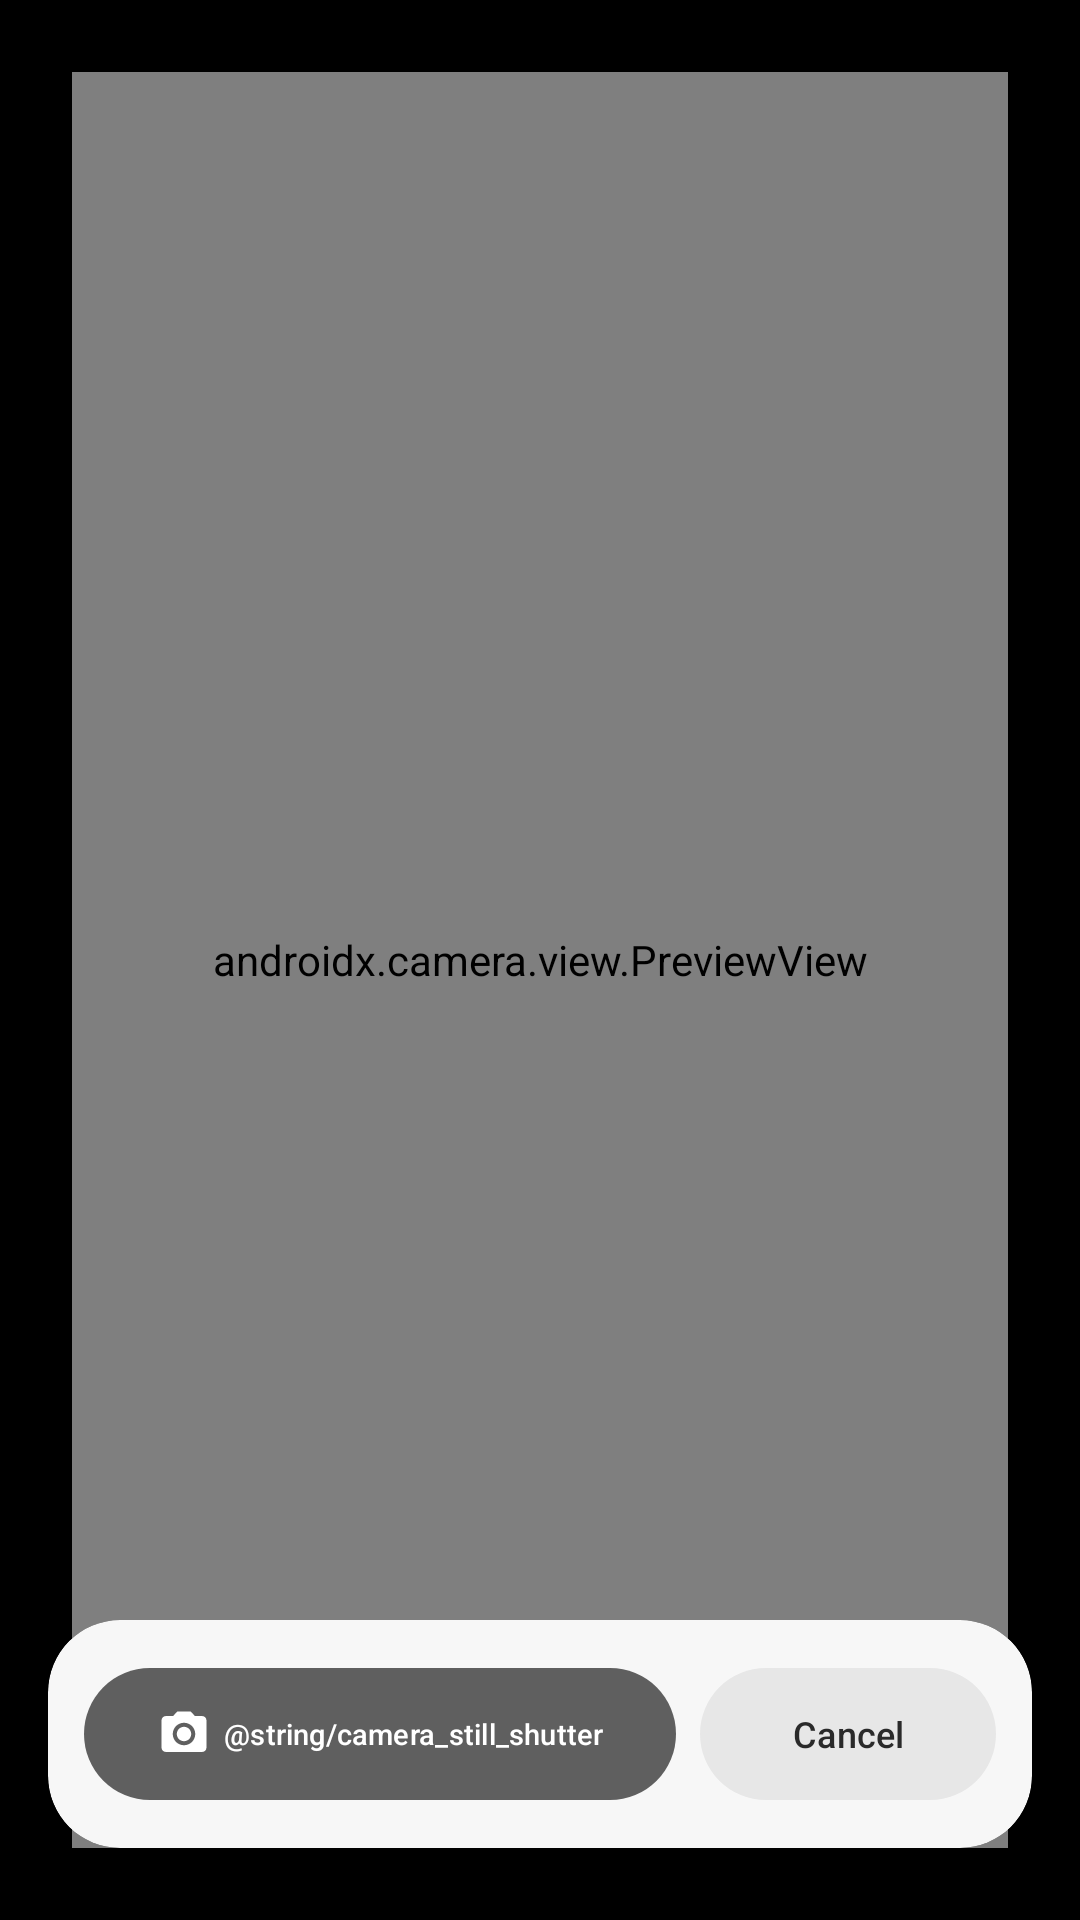

Reconstruct the res/layout file that produces this screen, plus the resources it refers to.
<!-- AndroidManifest.xml: application theme AppTheme -->
<!-- res/layout/activity_camera_still.xml -->
<?xml version="1.0" encoding="utf-8"?>
<FrameLayout xmlns:android="http://schemas.android.com/apk/res/android"
    xmlns:app="http://schemas.android.com/apk/res-auto"
    xmlns:tools="http://schemas.android.com/tools"
    android:layout_width="match_parent"
    android:layout_height="match_parent"
    android:background="@android:color/black"
    tools:context=".ui.camera.CameraStillCaptureActivity">

    <FrameLayout
        android:layout_width="match_parent"
        android:layout_height="match_parent"
        android:padding="24dp">

        <androidx.camera.view.PreviewView
            android:id="@+id/camera_still_preview"
            android:layout_width="match_parent"
            android:layout_height="match_parent"
            app:implementationMode="compatible"
            app:scaleType="fitCenter" />
    </FrameLayout>

    <TextView
        android:id="@+id/camera_still_status"
        android:layout_width="wrap_content"
        android:layout_height="wrap_content"
        android:layout_gravity="top|center_horizontal"
        android:layout_marginTop="24dp"
        android:background="@drawable/bg_camera_still_status"
        android:paddingStart="16dp"
        android:paddingTop="8dp"
        android:paddingEnd="16dp"
        android:paddingBottom="8dp"
        android:textColor="@android:color/white"
        android:textSize="14sp"
        tools:text="已定位 39.90872, 116.39750 · 拍摄后会绑定此位置" />

    <com.google.android.material.card.MaterialCardView
        style="@style/PortalSurfaceCard"
        android:layout_width="match_parent"
        android:layout_height="wrap_content"
        android:layout_gravity="bottom"
        android:layout_marginStart="16dp"
        android:layout_marginEnd="16dp"
        android:layout_marginBottom="24dp"
        app:cardPreventCornerOverlap="false"
        app:contentPadding="12dp">

        <LinearLayout
            android:layout_width="match_parent"
            android:layout_height="wrap_content"
            android:gravity="center_vertical"
            android:orientation="horizontal">

            <com.google.android.material.button.MaterialButton
                android:id="@+id/camera_still_shutter"
                style="@style/Widget.Material3.Button"
                android:layout_width="0dp"
                android:layout_height="52dp"
                android:layout_weight="2.0"
                android:insetLeft="0dp"
                android:insetRight="0dp"
                android:maxLines="1"
                android:text="@string/camera_still_shutter"
                android:textColor="?attr/colorOnPrimary"
                android:textSize="12sp"
                app:autoSizeMaxTextSize="12sp"
                app:autoSizeMinTextSize="8sp"
                app:autoSizeTextType="uniform"
                app:cornerRadius="26dp"
                app:icon="@drawable/baseline_photo_camera_24"
                app:iconGravity="textStart"
                app:iconPadding="4dp"
                app:iconSize="18dp"
                app:iconTint="?attr/colorOnPrimary" />

            <com.google.android.material.button.MaterialButton
                android:id="@+id/camera_still_cancel"
                style="@style/Widget.Material3.Button.TonalButton"
                android:layout_width="0dp"
                android:layout_height="52dp"
                android:layout_weight="1.0"
                android:layout_marginStart="8dp"
                android:insetLeft="0dp"
                android:insetRight="0dp"
                android:maxLines="1"
                android:text="@string/cancel"
                android:textSize="12sp"
                app:autoSizeMaxTextSize="12sp"
                app:autoSizeMinTextSize="8sp"
                app:autoSizeTextType="uniform"
                app:cornerRadius="26dp" />

        </LinearLayout>

    </com.google.android.material.card.MaterialCardView>

</FrameLayout>
<!-- resources referenced by this layout -->
<resources>
  <!-- drawable baseline_photo_camera_24 (drawable) -->
  <vector xmlns:android="http://schemas.android.com/apk/res/android"
      android:width="24dp"
      android:height="24dp"
      android:viewportWidth="24"
      android:viewportHeight="24">
      
      <path
          android:fillColor="@android:color/white"
          android:pathData="M12,15.2c1.77,0 3.2,-1.43 3.2,-3.2s-1.43,-3.2 -3.2,-3.2 -3.2,1.43 -3.2,3.2 1.43,3.2 3.2,3.2zM9,2L7.17,4H4c-1.1,0 -2,0.9 -2,2v12c0,1.1 0.9,2 2,2h16c1.1,0 2,-0.9 2,-2V6c0,-1.1 -0.9,-2 -2,-2h-3.17L15,2H9zM12,17c-2.76,0 -5,-2.24 -5,-5s2.24,-5 5,-5 5,2.24 5,5 -2.24,5 -5,5z" />
  </vector>
  <string name="cancel">Cancel</string>
  <style name="PortalSurfaceCard" parent="">
          <item name="cardBackgroundColor">?attr/colorSurfaceContainerLow</item>
          <item name="cardCornerRadius">24dp</item>
          <item name="cardElevation">0dp</item>
          <item name="strokeWidth">0dp</item>
      </style>
  <style name="AppTheme" parent="Theme.Material3.Light.NoActionBar">
          
          <item name="colorPrimary">#5F5F5F</item>
          <item name="colorOnPrimary">#FFFFFF</item>
          <item name="colorPrimaryContainer">#E0E0E0</item>
          <item name="colorOnPrimaryContainer">#1E1E1E</item>
          <item name="colorSecondary">#494949</item>
          <item name="colorOnSecondary">#FFFFFF</item>
          <item name="colorSecondaryContainer">#E7E7E7</item>
          <item name="colorOnSecondaryContainer">#2A2A2A</item>
          <item name="colorSurface">#FFFFFF</item>
          <item name="colorOnSurface">#1A1A1A</item>
          <item name="colorSurfaceVariant">#F0F0F0</item>
          <item name="colorOnSurfaceVariant">#5F5F5F</item>
          <item name="colorOutline">#747474</item>
          
          <item name="colorSurfaceContainerLowest">#FFFFFF</item>
          <item name="colorSurfaceContainerLow">#F7F7F7</item>
          <item name="colorSurfaceContainer">#F0F0F0</item>
          <item name="colorSurfaceContainerHigh">#E8E8E8</item>
          <item name="colorSurfaceContainerHighest">#E0E0E0</item>
  
          
          <item name="portalFabIconTint">#1A1A1A</item>
  
          
          <item name="android:statusBarColor">@android:color/transparent</item>
          <item name="android:windowDrawsSystemBarBackgrounds">true</item>
          <item name="android:windowTranslucentStatus">true</item>
          <item name="windowActionModeOverlay">true</item>
          <item name="windowActionBar">false</item>
          <item name="windowNoTitle">true</item>
  
          
          <item name="searchViewStyle">@style/Portal.SearchViewStyle</item>
          <item name="sliderStyle">@style/Portal.SliderTheme</item>
          <item name="android:popupMenuStyle">@style/PortalPopupMenuStyle</item>
          
          <item name="materialCardViewStyle">@style/PortalCardStyle</item>
      </style>
  <style name="Portal.SearchViewStyle" parent="Widget.AppCompat.SearchView" />
  <style name="Portal.SliderTheme" parent="Widget.Material3.Slider" />
  <style name="PortalPopupMenuStyle" parent="Widget.Material3.PopupMenu">
          <item name="android:popupAnimationStyle">@style/PortalPopupAnimation</item>
      </style>
  <style name="PortalCardStyle" parent="Widget.Material3.CardView.Filled">
          <item name="cardBackgroundColor">?attr/colorSurfaceContainerLow</item>
          <item name="cardCornerRadius">24dp</item>
          <item name="cardElevation">0dp</item>
          <item name="strokeWidth">0dp</item>
      </style>
  <style name="PortalPopupAnimation">
          <item name="android:windowEnterAnimation">@anim/popup_in_top_end</item>
          <item name="android:windowExitAnimation">@anim/popup_out_top_end</item>
      </style>
</resources>
